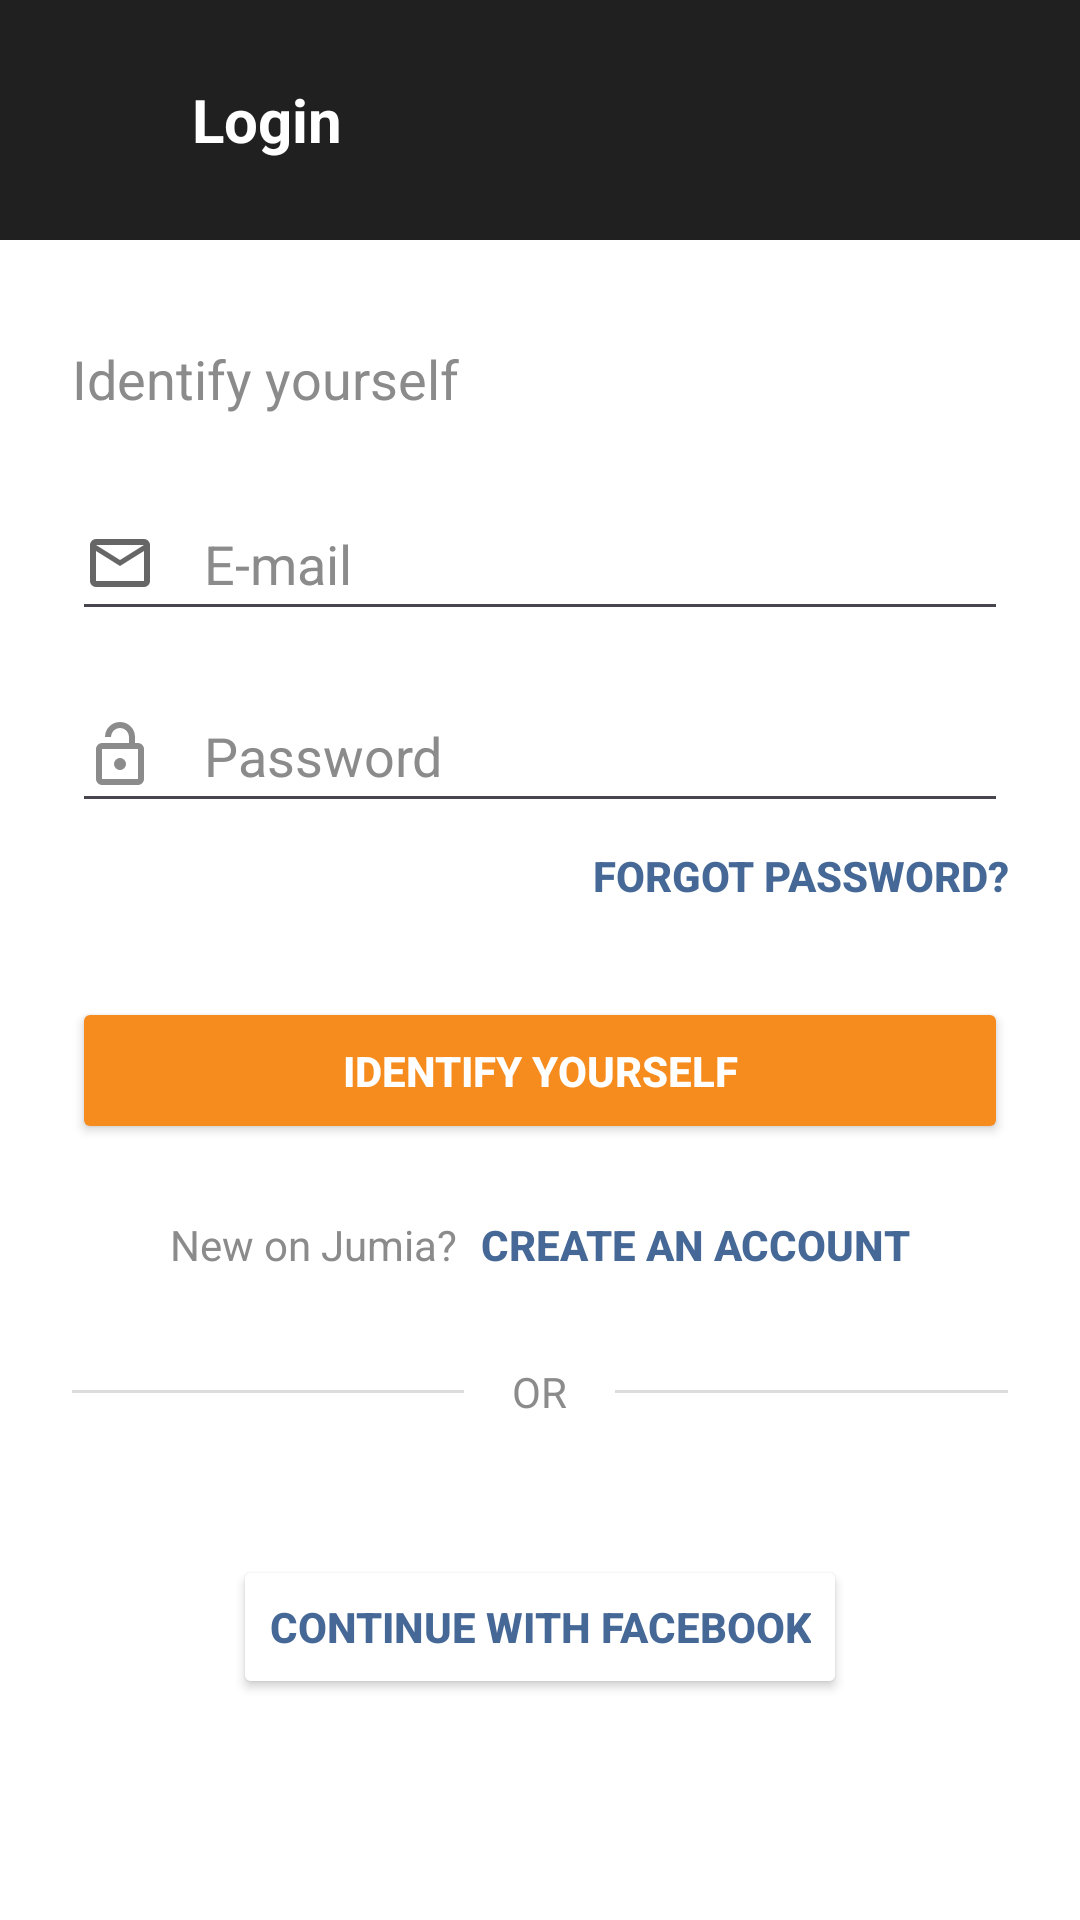

This screen was rendered from an Android layout file. Write that file and the resources it references.
<!-- AndroidManifest.xml: application theme Theme.PowerHome -->
<!-- res/layout/login_activity.xml -->
<?xml version="1.0" encoding="utf-8"?>
<LinearLayout xmlns:android="http://schemas.android.com/apk/res/android"
    xmlns:app="http://schemas.android.com/apk/res-auto"
    android:id="@+id/main"
    android:layout_width="match_parent"
    android:layout_height="match_parent"
    android:background="@android:color/white"
    android:orientation="vertical">

    <LinearLayout
        android:layout_width="match_parent"
        android:layout_height="80dp"
        android:background="@color/marron"
        android:gravity="center_vertical"
        android:orientation="horizontal"
        android:paddingStart="16dp"
        android:paddingEnd="16dp">

        <ImageView
            android:layout_width="24dp"
            android:layout_height="24dp"
            android:src="@drawable/outline_arrow_back_24"
            app:tint="@android:color/white" />

        <TextView
            android:layout_width="wrap_content"
            android:layout_height="wrap_content"
            android:layout_marginStart="24dp"
            android:text="@string/connectez_vous"
            android:textColor="@android:color/white"
            android:textSize="20sp"
            android:textStyle="bold" />
    </LinearLayout>

        <LinearLayout
            android:layout_width="match_parent"
            android:layout_height="wrap_content"
            android:orientation="vertical"
            android:paddingStart="24dp"
            android:paddingTop="24dp"
            android:paddingEnd="24dp"
            android:paddingBottom="24dp">

            <TextView
                android:layout_width="match_parent"
                android:layout_height="wrap_content"
                android:layout_marginBottom="24dp"
                android:text="@string/identifiez_vous"
                android:textColor="@color/gris"
                android:textSize="18sp"
                android:layout_marginTop="10dp"/>

            <EditText
                android:id="@+id/et_email"
                android:layout_width="match_parent"
                android:layout_height="wrap_content"
                android:layout_marginBottom="16dp"
                android:drawableStart="@drawable/email"
                android:drawablePadding="16dp"
                android:hint="@string/email"
                android:inputType="textEmailAddress"
                android:minHeight="48dp"
                android:textColor="@color/gris"
                android:textColorHint="@color/gris" />

            <EditText
                android:id="@+id/et_mdp"
                android:layout_width="match_parent"
                android:layout_height="wrap_content"
                android:drawableStart="@drawable/lock"
                android:drawablePadding="16dp"
                android:hint="@string/mot_de_passe"
                android:inputType="textPassword"
                android:minHeight="48dp"
                android:textColor="@color/gris"
                android:textColorHint="@color/gris" />

            <Button
                android:layout_width="wrap_content"
                android:layout_height="wrap_content"
                android:layout_gravity="end"
                android:layout_marginTop="8dp"
                android:layout_marginBottom="16dp"
                android:background="@android:color/transparent"
                android:minHeight="0dp"
                android:minWidth="0dp"
                android:padding="0dp"
                android:text="@string/mot_de_passe_oublie"
                android:textColor="@color/blue2"
                android:textStyle="bold" />

            <Button
                android:id="@+id/btn_login"
                android:onClick="register"
                android:layout_width="match_parent"
                android:layout_height="wrap_content"
                android:layout_marginBottom="24dp"
                android:backgroundTint="@color/orange"
                android:text="@string/connectez_vousMAJ"
                android:textColor="@android:color/white"
                android:textStyle="bold"
                app:cornerRadius="0dp"
                android:padding="15dp"
                android:layout_marginTop="15dp"/>

            <LinearLayout
                android:layout_width="match_parent"
                android:layout_height="wrap_content"
                android:gravity="center"
                android:orientation="horizontal">

                <TextView
                    android:layout_width="wrap_content"
                    android:layout_height="wrap_content"
                    android:text="@string/nouveau_sur_jumia"
                    android:textColor="@color/gris" />

                <Button
                    android:id="@+id/btn_register"
                    android:layout_width="wrap_content"
                    android:layout_height="wrap_content"
                    android:background="@android:color/transparent"
                    android:minHeight="0dp"
                    android:minWidth="0dp"
                    android:paddingStart="8dp"
                    android:text="@string/cree_un_compte"
                    android:textColor="@color/blue2"
                    android:textStyle="bold" />
            </LinearLayout>

            <LinearLayout
                android:layout_width="match_parent"
                android:layout_height="wrap_content"
                android:layout_marginTop="30dp"
                android:layout_marginBottom="30dp"
                android:gravity="center_vertical"
                android:orientation="horizontal">

                <View
                    android:layout_width="0dp"
                    android:layout_height="1dp"
                    android:layout_weight="1"
                    android:alpha="0.3"
                    android:background="@color/gris" />

                <TextView
                    android:layout_width="wrap_content"
                    android:layout_height="wrap_content"
                    android:layout_marginStart="16dp"
                    android:layout_marginEnd="16dp"
                    android:text="@string/ou"
                    android:textColor="@color/gris" />

                <View
                    android:layout_width="0dp"
                    android:layout_height="1dp"
                    android:layout_weight="1"
                    android:alpha="0.3"
                    android:background="@color/gris" />
            </LinearLayout>

            <Button
                android:layout_width="wrap_content"
                android:layout_height="wrap_content"
                android:layout_gravity="center"
                android:backgroundTint="@android:color/white"
                android:drawableLeft="@drawable/facenbooook"
                android:drawablePadding="10dp"
                android:text="@string/connectez_vous_avec_facebook"
                android:textColor="@color/blue2"
                android:textStyle="bold"
                android:layout_marginTop="15dp"/>

        </LinearLayout>
</LinearLayout>
<!-- resources referenced by this layout -->
<resources>
  <color name="blue2">#456896</color>
  <color name="gris">#8b8b8b</color>
  <color name="marron">#202020</color>
  <color name="orange">#f68c1e</color>
  <!-- drawable email (drawable) -->
  <vector xmlns:android="http://schemas.android.com/apk/res/android"
      android:width="24dp"
      android:height="24dp"
      android:viewportWidth="960"
      android:viewportHeight="960">
    <path
        android:pathData="M160,800q-33,0 -56.5,-23.5T80,720v-480q0,-33 23.5,-56.5T160,160h640q33,0 56.5,23.5T880,240v480q0,33 -23.5,56.5T800,800L160,800ZM480,520L160,320v400h640v-400L480,520ZM480,440 L800,240L160,240l320,200ZM160,320v-80,480 -400Z"
        android:fillColor="#666666"/>
  </vector>
  <!-- drawable lock (drawable) -->
  <vector xmlns:android="http://schemas.android.com/apk/res/android"
      android:width="24dp"
      android:height="24dp"
      android:viewportWidth="960"
      android:viewportHeight="960">
    <path
        android:pathData="M240,320h360v-80q0,-50 -35,-85t-85,-35q-50,0 -85,35t-35,85h-80q0,-83 58.5,-141.5T480,40q83,0 141.5,58.5T680,240v80h40q33,0 56.5,23.5T800,400v400q0,33 -23.5,56.5T720,880L240,880q-33,0 -56.5,-23.5T160,800v-400q0,-33 23.5,-56.5T240,320ZM240,800h480v-400L240,400v400ZM480,680q33,0 56.5,-23.5T560,600q0,-33 -23.5,-56.5T480,520q-33,0 -56.5,23.5T400,600q0,33 23.5,56.5T480,680ZM240,800v-400,400Z"
        android:fillColor="#8b8b8b"/>
  </vector>
  <string name="connectez_vous">Login</string>
  <string name="connectez_vousMAJ">IDENTIFY YOURSELF</string>
  <string name="connectez_vous_avec_facebook">Continue with Facebook</string>
  <string name="cree_un_compte">CREATE AN ACCOUNT</string>
  <string name="email">E-mail</string>
  <string name="identifiez_vous">Identify yourself</string>
  <string name="mot_de_passe">Password</string>
  <string name="mot_de_passe_oublie">FORGOT PASSWORD?</string>
  <string name="nouveau_sur_jumia">New on Jumia?</string>
  <string name="ou">OR</string>
  <style name="Theme.PowerHome" parent="Base.Theme.PowerHome" />
  <style name="Base.Theme.PowerHome" parent="Theme.Material3.DayNight.NoActionBar">
          
          
      </style>
</resources>
